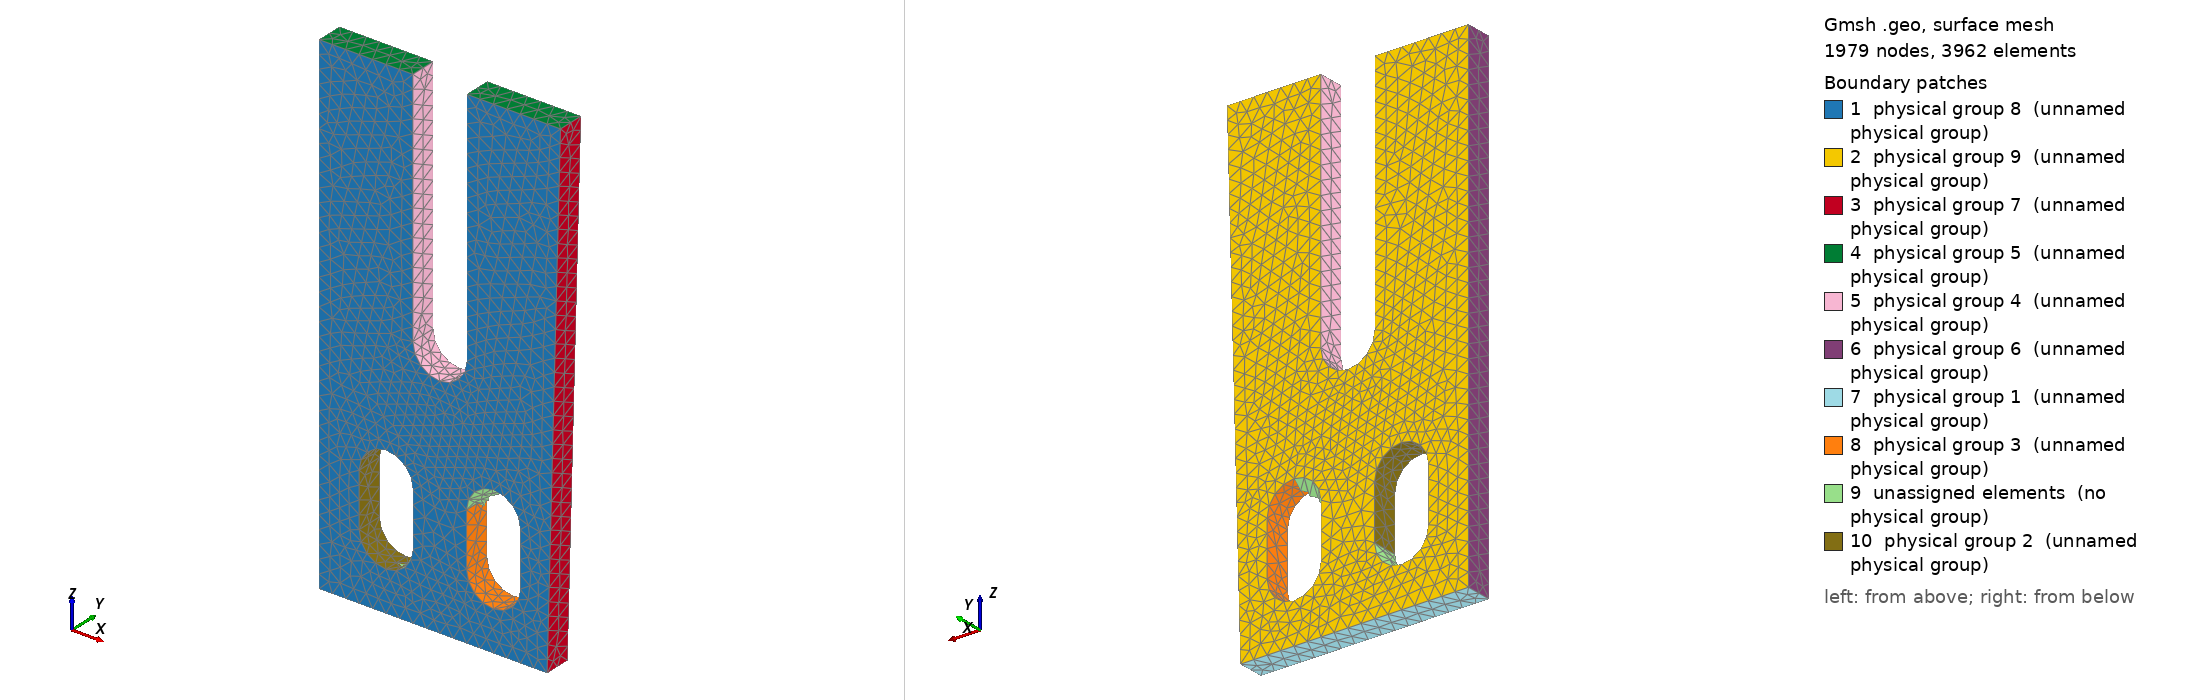

Gmsh geometry script, surface-meshed: 1979 nodes, 3962 surface elements. Boundary patches (legend numbers): 1 physical group 8 (unnamed physical group), 2 physical group 9 (unnamed physical group), 3 physical group 7 (unnamed physical group), 4 physical group 5 (unnamed physical group), 5 physical group 4 (unnamed physical group), 6 physical group 6 (unnamed physical group), 7 physical group 1 (unnamed physical group), 8 physical group 3 (unnamed physical group), 9 unassigned elements (no physical group), 10 physical group 2 (unnamed physical group). Left view from above one corner, right view from below the opposite corner. Legend entries are the model's physical surfaces; 'unassigned elements' are surfaces in no physical group. The drawing asked Gmsh for element sizes between 1% and 20% of the model's largest extent; the script's own settings can give other sizes.

=== tuning_fork_01.geo (drawn) ===
DefineConstant[
N = {20, Name "Input/1Points "}
// L = {1,  Name "Input/2Rect "},
// r = {0.1, Name "Input/3Radius"}
];

N=(N>=10 ? N : 10);
Mesh.Algorithm = 6;
Mesh.CharacteristicLengthMin = 10/N;
Mesh.CharacteristicLengthMax = 10/N;

//+
Point(1) = {0, 0, 0, 1.0};
Point(2) = {0, 0, -2, 1.0};
Point(3) = {2, 0, 0, 1.0};
Point(4) = {-2, 0, 0, 1.0};
Point(5) = {2, 0, 18, 1.0};
Point(6) = {-2, 0, 18, 1.0};
Point(7) = {9, 0, 18, 1.0};
Point(8) = {-9, 0, 18, 1.0};
Point(9) = {8, 0, -19, 1.0};
Point(10) = {-9, 0, -19, 1.0};

Point(20) = {-4, 0, -8, 1.0};
Point(21) = {-4, 0, -10, 1.0};
Point(22) = {-4, 0, -14, 1.0};
Point(23) = {-4, 0, -16, 1.0};
Point(24) = {-6, 0, -10, 1.0};
Point(25) = {-6, 0, -14, 1.0};
Point(26) = {-2, 0, -10, 1.0};
Point(27) = {-2, 0, -14, 1.0};

Point(30) = {4, 0, -8, 1.0};
Point(31) = {4, 0, -10, 1.0};
Point(32) = {4, 0, -14, 1.0};
Point(33) = {4, 0, -16, 1.0};
Point(34) = {6, 0, -10, 1.0};
Point(35) = {6, 0, -14, 1.0};
Point(36) = {2, 0, -10, 1.0};
Point(37) = {2, 0, -14, 1.0};
//+
Circle(1) = {20, 21, 24};
//+
Circle(2) = {20, 21, 26};
//+
Circle(3) = {25, 22, 23};
//+
Circle(4) = {23, 22, 27};
//+
Circle(5) = {36, 31, 30};
//+
Circle(6) = {30, 31, 34};
//+
Circle(7) = {37, 32, 33};
//+
Circle(8) = {33, 32, 35};
//+
Circle(9) = {4, 1, 2};
//+
Circle(10) = {2, 1, 3};
//+
Line(11) = {10, 9};
//+
Line(12) = {9, 7};
//+
Line(13) = {7, 5};
//+
Line(14) = {5, 3};
//+
Line(15) = {4, 6};
//+
Line(16) = {6, 8};
//+
Line(17) = {8, 10};
//+
Line(18) = {24, 25};
//+
Line(19) = {26, 27};
//+
Line(20) = {36, 37};
//+
Line(21) = {34, 35};
//+
Line Loop(1) = {17, 11, 12, 13, 14, -10, -9, 15, 16};
//+
Line Loop(2) = {2, 19, -4, -3, -18, -1};
//+
Line Loop(3) = {20, 7, 8, -21, -6, -5};
//+
Plane Surface(1) = {1, 2, 3};
//+
Physical Line(1) = {11};
//+
Translate {0, 2, 0} {
  Duplicata { Surface{1}; }
}
//+
Line(44) = {7, 47};
//+
Line(45) = {5, 51};
//+
Line(46) = {2, 60};
//+
Line(47) = {55, 3};
//+
Line(48) = {4, 65};
//+
Line(49) = {6, 69};
//+
Line(50) = {38, 8};
//+
Line(51) = {10, 39};
//+
Line(52) = {9, 43};
//+
Line(53) = {33, 120};
//+
Line(54) = {115, 35};
//+
Line(55) = {37, 125};
//+
Line(56) = {34, 111};
//+
Line(57) = {30, 106};
//+
Line(58) = {36, 104};
//+
Line(59) = {23, 87};
//+
Line(60) = {25, 82};
//+
Line(61) = {27, 92};
//+
Line(62) = {26, 96};
//+
Line(63) = {24, 78};
//+
Line(64) = {20, 76};
//+
Line Loop(4) = {25, -44, -12, 52};
//+
Plane Surface(23) = {4};
//+
Line Loop(5) = {13, 45, -26, -44};
//+
Plane Surface(24) = {5};
//+
Line Loop(6) = {49, 31, 50, -16};
//+
Plane Surface(25) = {6};
//+
Line Loop(7) = {45, 27, 47, -14};
//+
Plane Surface(26) = {7};
//+
//+
Line Loop(10) = {48, 30, -49, -15};
//+
Plane Surface(29) = {10};
//+
Line Loop(11) = {50, 17, 51, -23};
//+
Plane Surface(30) = {11};
//+
Line Loop(12) = {11, 52, -24, -51};
//+
Plane Surface(31) = {12};
//+
Line Loop(13) = {40, 54, -21, 56};
//+
Plane Surface(32) = {13};
//+
//+
//+
//+
Line Loop(17) = {43, -58, 20, 55};
//+
Plane Surface(36) = {17};
//+
Line Loop(18) = {5, 57, -38, -58};
//+
Plane Surface(37) = {18};
//+
Line Loop(20) = {36, -62, 19, 61};
//+
Plane Surface(40) = {20};
//+
Line Loop(21) = {61, -35, -59, 4};
//+
Plane Surface(41) = {21};
//+
Line Loop(23) = {18, 60, -33, -63};
//+
Plane Surface(43) = {23};
//+//+
Line Loop(24) = {1, 63, -32, -64};
//+
Surface(44) = {24};
//+
Line Loop(25) = {34, -59, -3, 60};
//+
Surface(45) = {25};
//+
Surface(46) = {21};
//+
Line Loop(26) = {62, 37, -64, 2};
//+
Surface(47) = {26};
//+
Surface(48) = {18};
//+
Line Loop(27) = {6, 56, -39, -57};
//+
Surface(49) = {27};
//+
Line Loop(28) = {54, -8, 53, -41};
//+
Surface(50) = {28};
//+
Line Loop(29) = {7, 53, 42, -55};
//+
Surface(51) = {29};
//+
Line Loop(30) = {47, -10, 46, -28};
//+
Surface(52) = {30};
//+
Line Loop(31) = {29, -48, 9, 46};
//+
Surface(53) = {31};
//+
Surface Loop(1) = {1, 30, 25, 29, 53, 22, 31, 23, 24, 26, 52, 44, 43, 45, 47, 40, 49, 32, 50, 51, 36, 48, 46};
//+
Volume(1) = {1};
//+
Physical Surface(2) = {44, 47, 40, 46, 45, 43};
//+
Physical Surface(3) = {48, 49, 32, 50, 51, 36};
//+
Physical Surface(4) = {29, 53, 52, 26};
//+
Physical Surface(5) = {25, 24};
//+
Physical Surface(6) = {30};
//+
Physical Surface(7) = {23};
//+
Physical Surface(8) = {1};
//+
Physical Surface(9) = {22};
//+
Physical Surface(1) = {31};
//+
Physical Volume(1) = {1};
